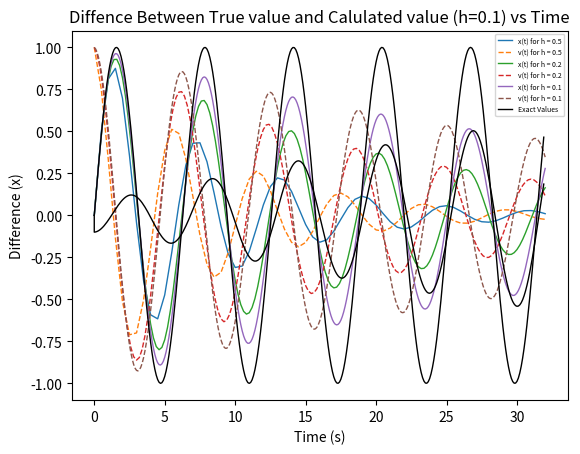

Recreate this plot in Python.
# -*- coding: utf-8 -*-
"""
Created on Sun Sep 27 14:27:27 2026

@author: alexg
"""

import matplotlib.pyplot as plt
import numpy as np
import math

plt.rcParams['figure.dpi'] = 300


h = 0.1
tmax = 32

t0 = 0
x0 = 0
v0 = 1



def E4(h, axs):
    t = t0
    x = x0
    v = v0
    tar = [t0]
    xar = [x0]
    var = [v0]
    while not abs(t-tmax) < h/2:
        xinnit = x + h*v
        vinnit = v - h*x
        x= x+h*(v+vinnit)/2
        v= v-h*(x+xinnit)/2
        t = t+h
        tar.append(t)
        xar.append(x)
        var.append(v)
    axs.plot(tar,xar,"-",label="x(t) for h = "+str(h), linewidth =1)
    axs.plot(tar,var,"--",label="v(t) for h = "+str(h), linewidth =1)
    return xar

hvals = [0.5, 0.2, 0.1]

for i in hvals:
    xar = E4(i, plt)
    

timet = [t0]
quanityt = [x0]

tcurrent = t0
xcurrent = x0

while tcurrent < tmax:
    xcurrent = (math.sin(tcurrent))
    timet.append(tcurrent)
    quanityt.append(xcurrent)
    tcurrent = tcurrent + h

plt.plot(timet, quanityt,"k-", label="Exact Values", linewidth =1)
plt.legend()
plt.title("Particle Quantity vs Time")
plt.ylabel("Quanity (x)")
plt.xlabel("Time (s)")
plt.legend(loc=1,fontsize =5 )

#%%

print(len(timet))
print(len(xar))

values = []
"""
for i in timet:
    temp = abs(quanityt(i)-xar(i))
    values.append[temp]"""

Comparison = np.subtract(quanityt,xar)

plt.plot(timet, Comparison,"k-", label="Exact Values", linewidth =1)
plt.title("Diffence Between True value and Calulated value (h=0.1) vs Time")
plt.ylabel("Difference (x)")
plt.xlabel("Time (s)")
